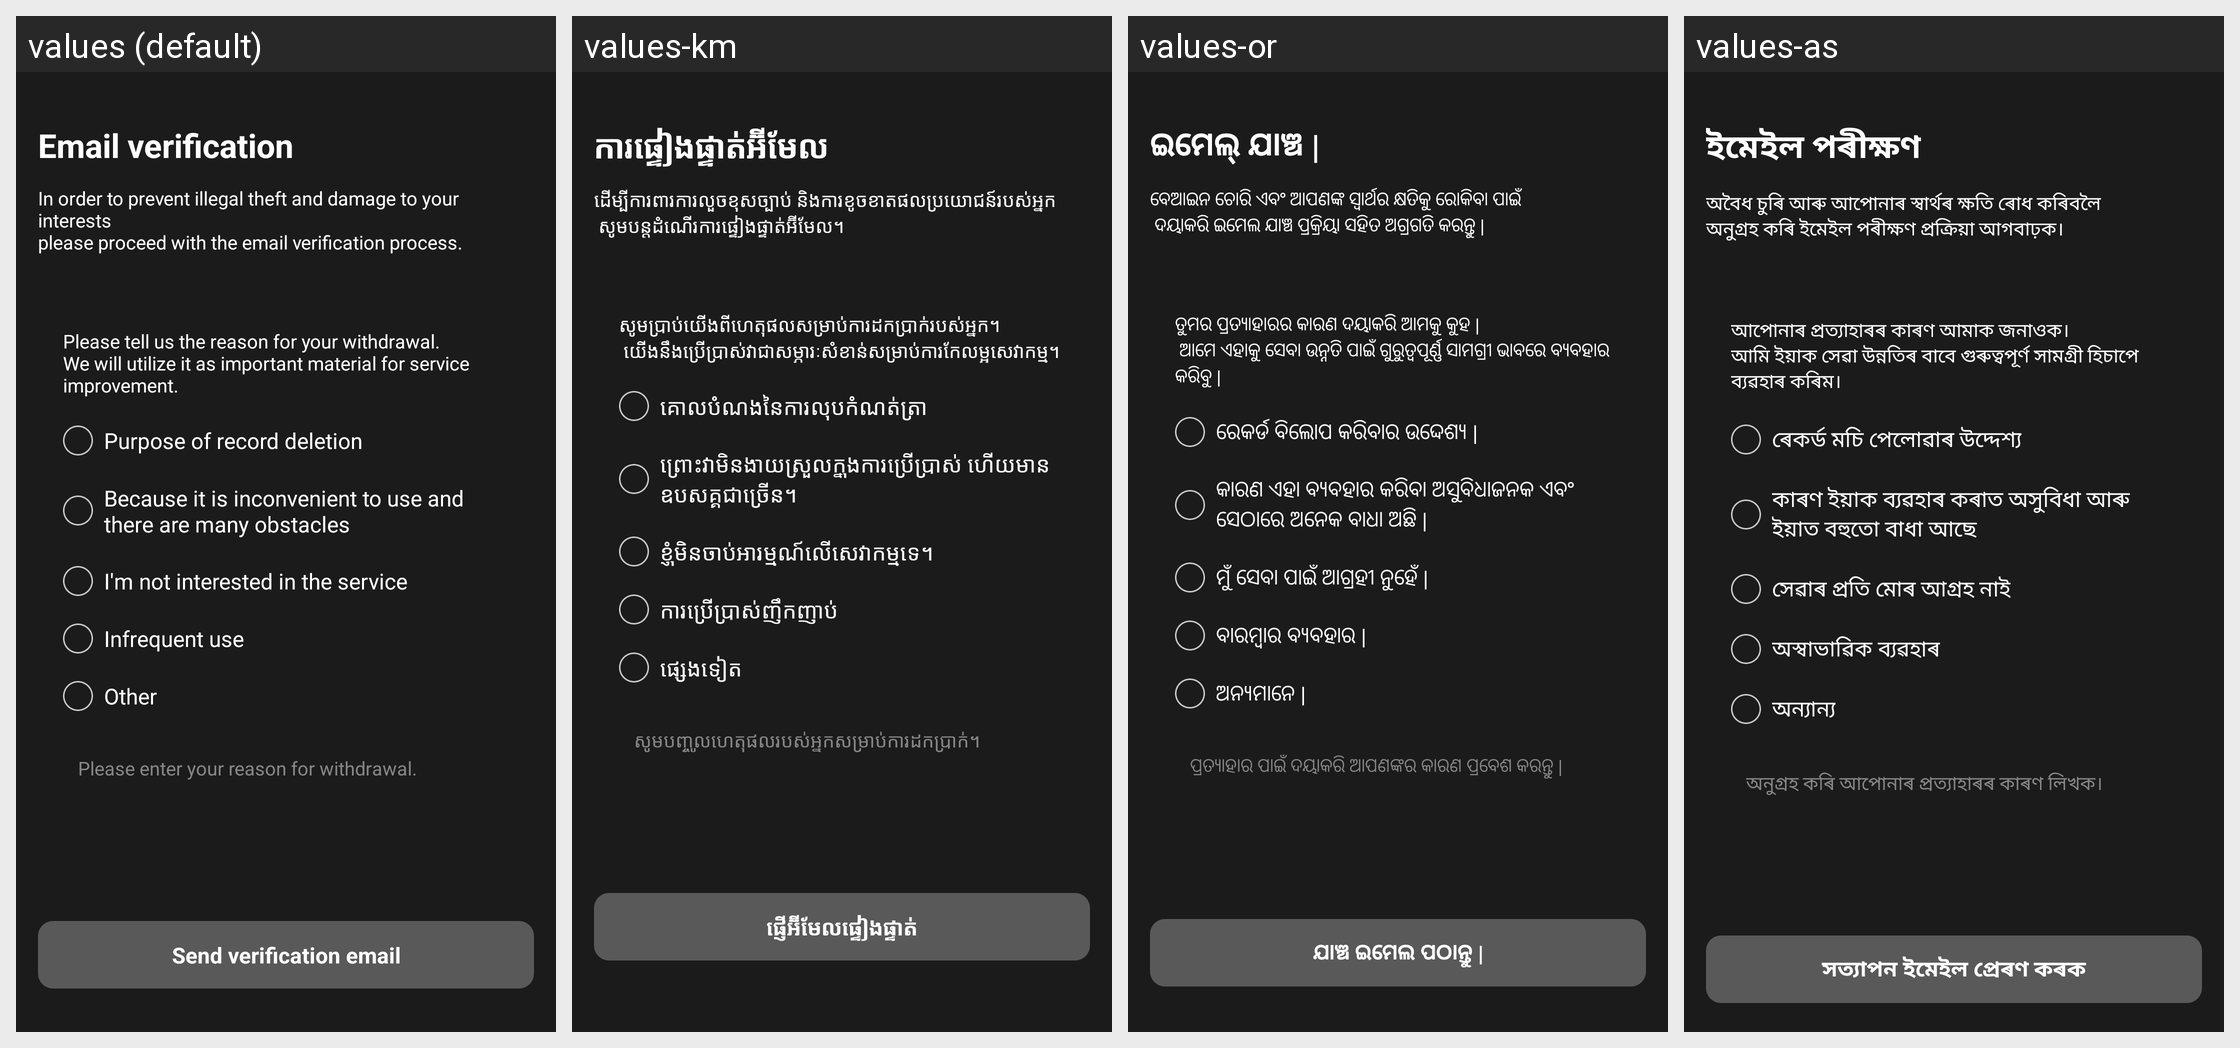

Translations of the strings shown on this Android screen, per locale in the grid:
Android screen res/layout/fragment_withdrawal_auth.xml rendered under 4 locales, left to right: values (default), values-km, values-or, values-as. Device: Nexus 5 (rendered at 1080×1920; each locale shown at half size, 540×960, under a caption strip naming it); theme AppTheme.
Other locales in the repository, not shown: values-af, values-am, values-ar, values-az, values-be, values-bg, values-bn, values-bs, values-ca, values-ceb, values-co, values-cs, values-cy, values-da, values-de, values-el, values-en, values-eo, values-es, values-et, values-eu, values-fa, values-fi, values-fr, values-fy, values-ga, values-gd, values-gl, values-gn, values-gu, values-ha, values-haw, values-he, values-hi, values-hmn, values-hr, values-ht, values-hu, values-hy, values-id, values-ig, values-is, values-it, values-ja, values-jw, values-ka, values-kk, values-kn, values-ko, values-ku, values-ky, values-lb, values-lo, values-lt, values-lv, values-mg, values-mi, values-mk, values-ml, values-mn, values-mr, values-ms, values-mt, values-my, values-ne, values-nl, values-no, values-ny, values-pa, values-pl, values-ps, values-pt, values-ro, values-ru, values-rw, values-sd, values-si, values-sk, values-sl, values-sm, values-sn, values-so, values-sq, values-sr, values-st, values-su, values-sv, values-sw, values-ta, values-te, values-tg, values-th, values-tk, values-tr, values-tt, values-ug, values-uk, values-ur, values-uz, values-vi, values-xh, values-yi, values-yo, values-zh-rCN, values-zh-rTW, values-zu.
Strings drawn on this screen, with the default value and each locale's value (text and hints the layout hard-codes, and strings that could not be matched under every locale, appear in the picture but are not listed):

word_auth_email
  values: Email verification
  values-km: ការផ្ទៀងផ្ទាត់អ៊ីមែល
  values-or: ଇମେଲ୍ ଯାଞ୍ଚ |
  values-as: ইমেইল পৰীক্ষণ

msg_withdrawal_auth_email_desc
  values: In order to prevent illegal theft and damage to your interests
      please proceed with the email verification process.
  values-km: ដើម្បីការពារការលួចខុសច្បាប់ និងការខូចខាតផលប្រយោជន៍របស់អ្នក
       សូមបន្តដំណើរការផ្ទៀងផ្ទាត់អ៊ីមែល។
  values-or: ବେଆଇନ ଚୋରି ଏବଂ ଆପଣଙ୍କ ସ୍ୱାର୍ଥର କ୍ଷତିକୁ ରୋକିବା ପାଇଁ 
       ଦୟାକରି ଇମେଲ ଯାଞ୍ଚ ପ୍ରକ୍ରିୟା ସହିତ ଅଗ୍ରଗତି କରନ୍ତୁ |
  values-as: অবৈধ চুৰি আৰু আপোনাৰ স্বাৰ্থৰ ক্ষতি ৰোধ কৰিবলৈ
      অনুগ্ৰহ কৰি ইমেইল পৰীক্ষণ প্ৰক্ৰিয়া আগবাঢ়ক।

msg_withdrawal_reason_desc
  values: Please tell us the reason for your withdrawal.
      We will utilize it as important material for service improvement.
  values-km: សូមប្រាប់យើងពីហេតុផលសម្រាប់ការដកប្រាក់របស់អ្នក។
       យើងនឹងប្រើប្រាស់វាជាសម្ភារៈសំខាន់សម្រាប់ការកែលម្អសេវាកម្ម។
  values-or: ତୁମର ପ୍ରତ୍ୟାହାରର କାରଣ ଦୟାକରି ଆମକୁ କୁହ | 
       ଆମେ ଏହାକୁ ସେବା ଉନ୍ନତି ପାଇଁ ଗୁରୁତ୍ୱପୂର୍ଣ୍ଣ ସାମଗ୍ରୀ ଭାବରେ ବ୍ୟବହାର କରିବୁ |
  values-as: আপোনাৰ প্ৰত্যাহাৰৰ কাৰণ আমাক জনাওক।
      আমি ইয়াক সেৱা উন্নতিৰ বাবে গুৰুত্বপূৰ্ণ সামগ্ৰী হিচাপে ব্যৱহাৰ কৰিম।

msg_withdrawal_reason1
  values: Purpose of record deletion
  values-km: គោលបំណងនៃការលុបកំណត់ត្រា
  values-or: ରେକର୍ଡ ବିଲୋପ କରିବାର ଉଦ୍ଦେଶ୍ୟ |
  values-as: ৰেকৰ্ড মচি পেলোৱাৰ উদ্দেশ্য

msg_withdrawal_reason2
  values: Because it is inconvenient to use and there are many obstacles
  values-km: ព្រោះវាមិនងាយស្រួលក្នុងការប្រើប្រាស់ ហើយមានឧបសគ្គជាច្រើន។
  values-or: କାରଣ ଏହା ବ୍ୟବହାର କରିବା ଅସୁବିଧାଜନକ ଏବଂ ସେଠାରେ ଅନେକ ବାଧା ଅଛି |
  values-as: কাৰণ ইয়াক ব্যৱহাৰ কৰাত অসুবিধা আৰু ইয়াত বহুতো বাধা আছে

msg_withdrawal_reason3
  values: I'm not interested in the service
  values-km: ខ្ញុំមិនចាប់អារម្មណ៍លើសេវាកម្មទេ។
  values-or: ମୁଁ ସେବା ପାଇଁ ଆଗ୍ରହୀ ନୁହେଁ |
  values-as: সেৱাৰ প্ৰতি মোৰ আগ্ৰহ নাই

msg_withdrawal_reason4
  values: Infrequent use
  values-km: ការប្រើប្រាស់ញឹកញាប់
  values-or: ବାରମ୍ବାର ବ୍ୟବହାର |
  values-as: অস্বাভাৱিক ব্যৱহাৰ

word_etc
  values: Other
  values-km: ផ្សេងទៀត
  values-or: ଅନ୍ୟମାନେ |
  values-as: অন্যান্য

msg_input_withdrawal_reason
  values: Please enter your reason for withdrawal.
  values-km: សូមបញ្ចូលហេតុផលរបស់អ្នកសម្រាប់ការដកប្រាក់។
  values-or: ପ୍ରତ୍ୟାହାର ପାଇଁ ଦୟାକରି ଆପଣଙ୍କର କାରଣ ପ୍ରବେଶ କରନ୍ତୁ |
  values-as: অনুগ্ৰহ কৰি আপোনাৰ প্ৰত্যাহাৰৰ কাৰণ লিখক।

msg_send_auth_email
  values: Send verification email
  values-km: ផ្ញើអ៊ីមែលផ្ទៀងផ្ទាត់
  values-or: ଯାଞ୍ଚ ଇମେଲ ପଠାନ୍ତୁ |
  values-as: সত্যাপন ইমেইল প্ৰেৰণ কৰক
